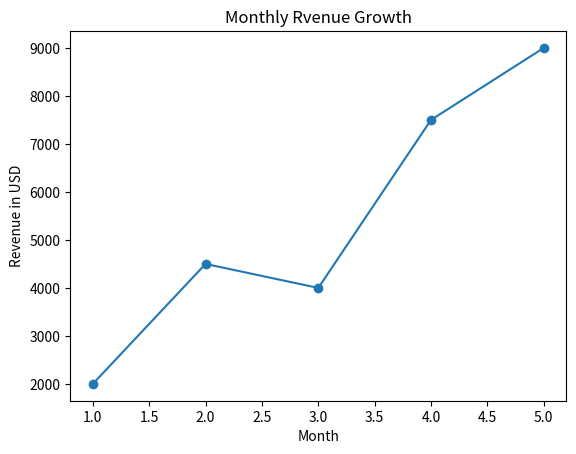

The script that saved this image:
import matplotlib.pyplot as plt
months=[1,2,3,4,5]
revenue=[2000,4500,4000,7500,9000]
plt.plot(months,revenue,marker='o')
plt.title("Monthly Rvenue Growth")
plt.xlabel("Month")
plt.ylabel("Revenue in USD")
plt.show()
